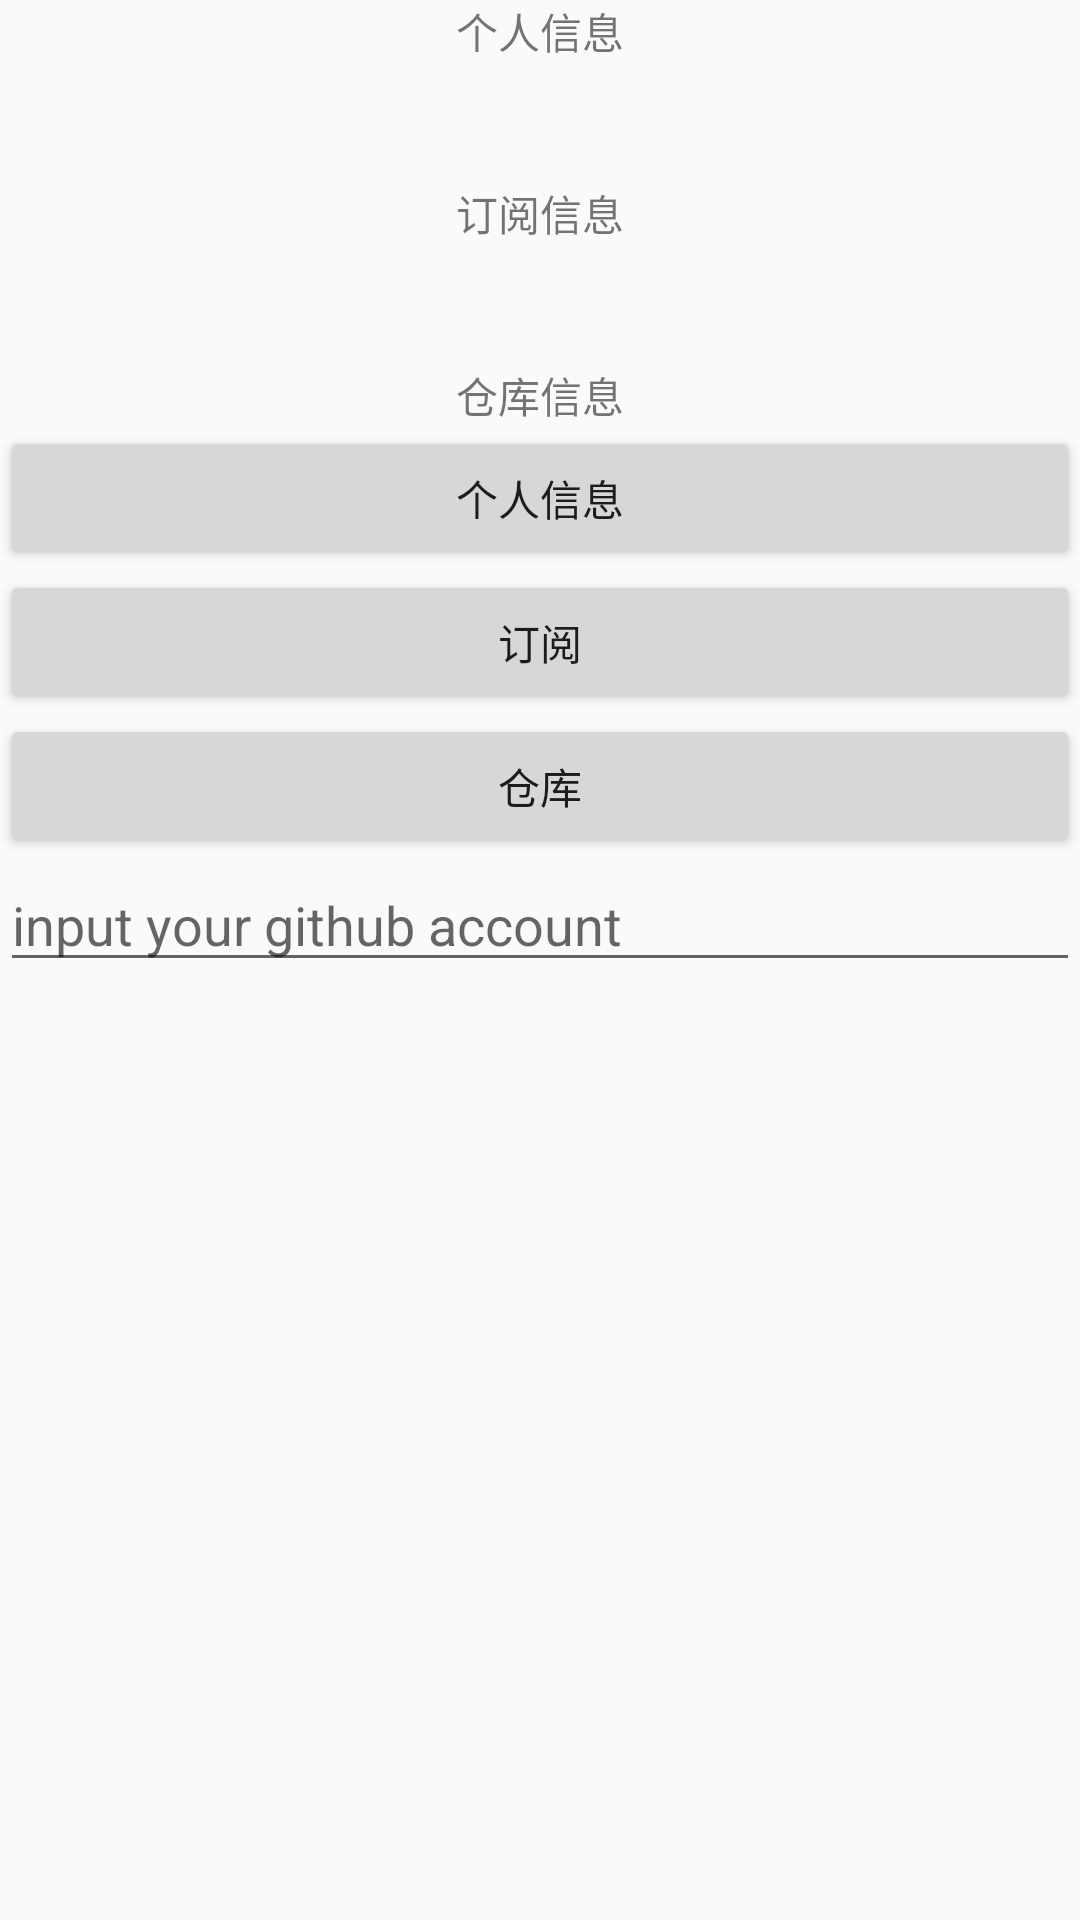

Here is an Android app screen rendered from its layout file. Give the layout XML and the strings, colors and styles it references.
<!-- AndroidManifest.xml: application theme Theme.Design.Light.NoActionBar -->
<!-- res/layout/activity_retrofit.xml -->
<?xml version="1.0" encoding="utf-8"?>
<LinearLayout xmlns:android="http://schemas.android.com/apk/res/android"
    xmlns:app="http://schemas.android.com/apk/res-auto"
    xmlns:tools="http://schemas.android.com/tools"
    android:layout_width="match_parent"
    android:layout_height="match_parent"
    android:orientation="vertical"
    tools:context=".activity.RetrofitActivity">

    <androidx.core.widget.NestedScrollView
        android:layout_width="match_parent"
        android:layout_height="wrap_content">

        <LinearLayout
            android:layout_width="match_parent"
            android:layout_height="match_parent"
            android:orientation="vertical">

            <TextView
                android:id="@+id/tv_show_user_info"
                android:layout_width="match_parent"
                android:layout_height="wrap_content"
                android:gravity="center_horizontal"
                android:text="个人信息" />

            <TextView
                android:id="@+id/tv_show_subs_info"
                android:layout_width="match_parent"
                android:layout_height="wrap_content"
                android:layout_marginTop="40dp"
                android:gravity="center_horizontal"
                android:text="订阅信息" />

            <TextView
                android:id="@+id/tv_show_resp_info"
                android:layout_width="match_parent"
                android:layout_height="wrap_content"
                android:layout_marginTop="40dp"
                android:gravity="center_horizontal"
                android:text="仓库信息" />

            <Button
                android:id="@+id/btn_start"
                android:layout_width="match_parent"
                android:layout_height="wrap_content"
                android:text="个人信息" />

            <Button
                android:id="@+id/btn_start_subs"
                android:layout_width="match_parent"
                android:layout_height="wrap_content"
                android:text="订阅" />

            <Button
                android:id="@+id/btn_start_resp"
                android:layout_width="match_parent"
                android:layout_height="wrap_content"
                android:text="仓库" />

            <EditText
                android:id="@+id/edit_query_github_account"
                android:layout_width="match_parent"
                android:layout_height="wrap_content"
                android:layout_gravity="center_horizontal"
                android:hint="input your github account" />

            <ProgressBar
                android:id="@+id/progress_circular"
                android:layout_width="wrap_content"
                android:layout_height="wrap_content"
                android:layout_gravity="center_horizontal" />
        </LinearLayout>

    </androidx.core.widget.NestedScrollView>
</LinearLayout>
<!-- resources referenced by this layout -->
<resources>

</resources>
